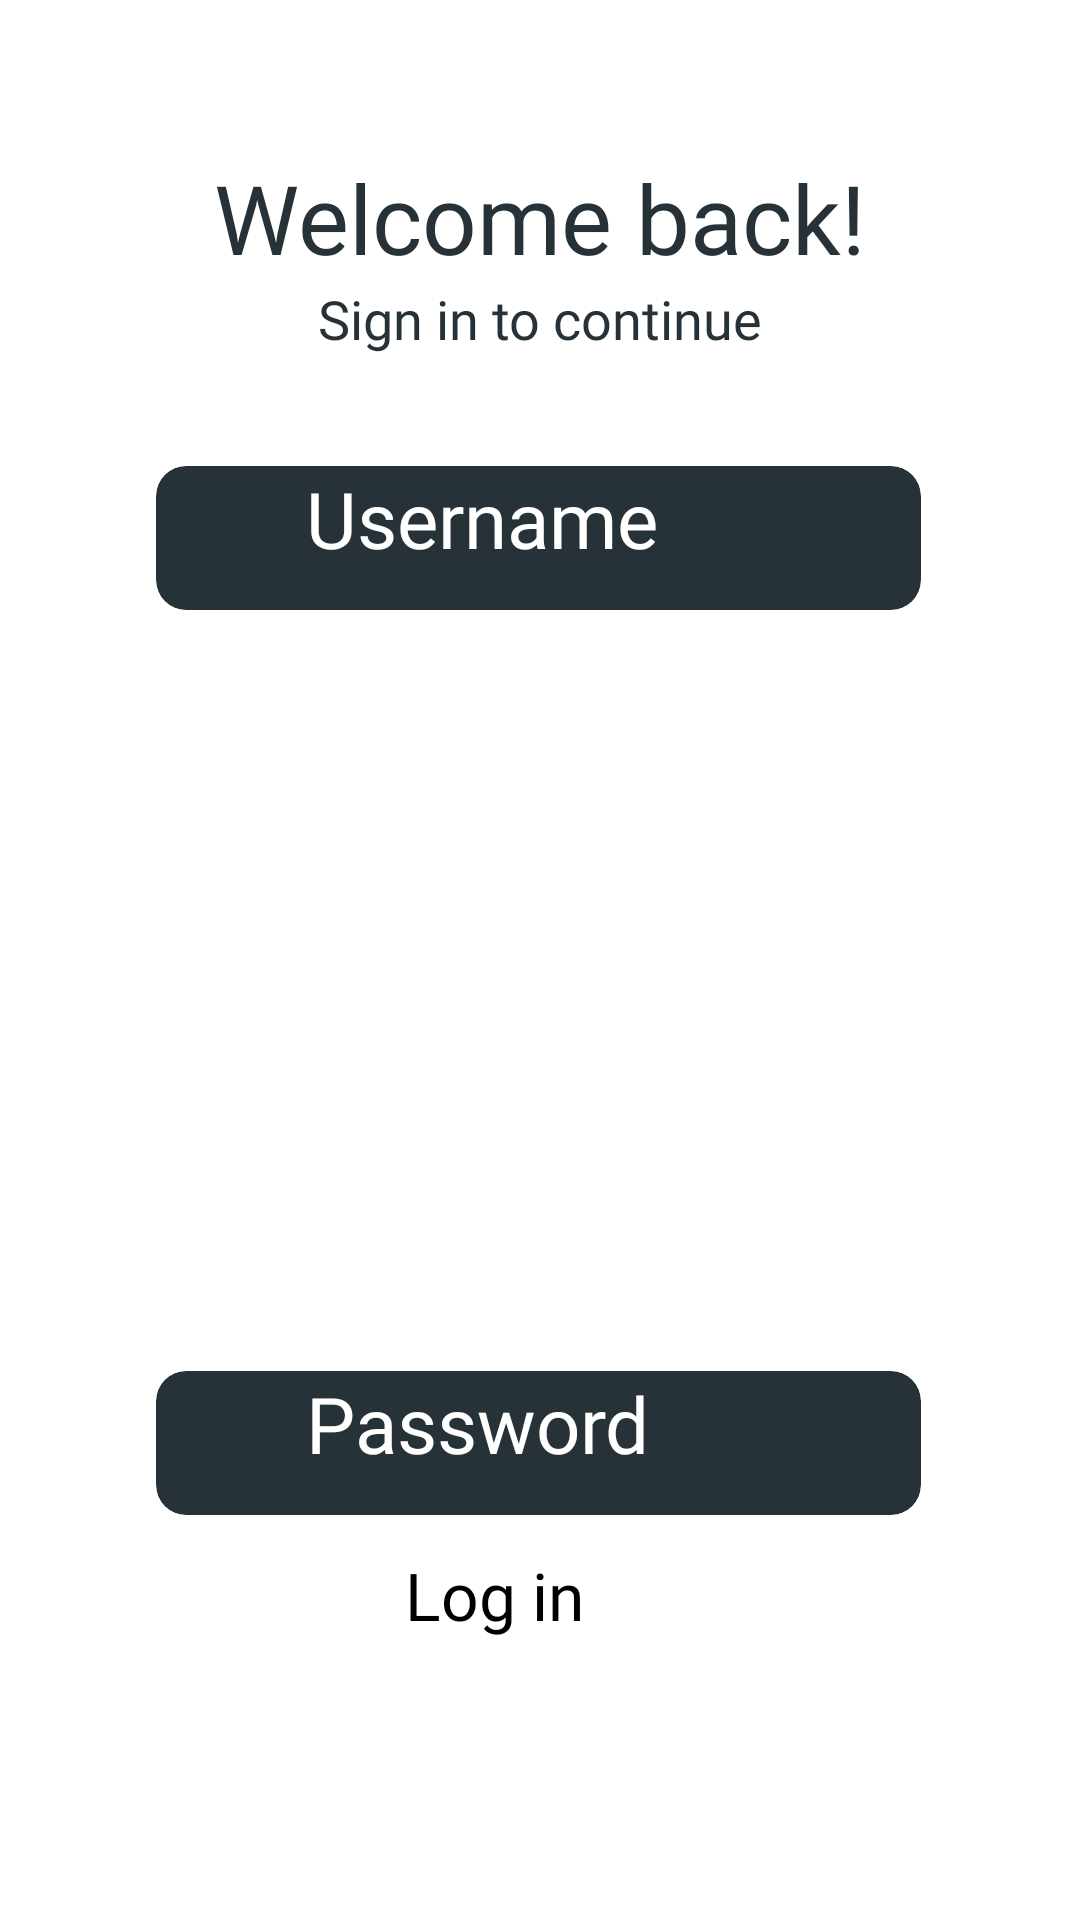

This screen was rendered from an Android layout file. Write that file and the resources it references.
<!-- AndroidManifest.xml: application theme Theme.QuizApp -->
<!-- res/layout/activity_login_page.xml -->
<?xml version="1.0" encoding="utf-8"?>
<androidx.constraintlayout.widget.ConstraintLayout xmlns:android="http://schemas.android.com/apk/res/android"
    xmlns:app="http://schemas.android.com/apk/res-auto"
    xmlns:tools="http://schemas.android.com/tools"
    android:layout_width="match_parent"
    android:layout_height="match_parent"
    tools:context=".Login_page">

    <ImageView
        android:id="@+id/imageView3"
        android:layout_width="0dp"
        android:layout_height="220dp"
        android:scaleType="fitXY"
        app:layout_constraintEnd_toEndOf="parent"
        app:layout_constraintStart_toStartOf="parent"
        app:layout_constraintTop_toTopOf="parent"
        app:srcCompat="@drawable/rectangle_1" />

    <ImageView
        android:id="@+id/back2"
        android:layout_width="25dp"
        android:layout_height="25dp"
        android:layout_marginTop="26dp"
        app:layout_constraintEnd_toEndOf="parent"
        app:layout_constraintHorizontal_bias="0.041"
        app:layout_constraintStart_toStartOf="parent"
        app:layout_constraintTop_toTopOf="@+id/imageView3"
        app:srcCompat="@drawable/vector__2_" />

    <Button
        android:id="@+id/login_button"
        android:layout_width="140dp"
        android:layout_height="55dp"
        android:layout_marginStart="135dp"
        android:layout_marginTop="12dp"
        android:layout_marginEnd="136dp"
        android:backgroundTint="#263238"
        android:fontFamily="@font/kanit"
        android:text="Log in"
        android:textSize="22sp"
        app:cornerRadius="17dp"
        app:layout_constraintEnd_toEndOf="parent"
        app:layout_constraintHorizontal_bias="0.0"
        app:layout_constraintStart_toStartOf="parent"
        app:layout_constraintTop_toBottomOf="@+id/cardView3" />

    <androidx.cardview.widget.CardView
        android:id="@+id/cardView"
        android:layout_width="255dp"
        android:layout_height="48dp"
        android:layout_marginStart="70dp"
        android:layout_marginTop="26dp"
        android:layout_marginEnd="71dp"
        android:backgroundTint="#263238"
        app:cardCornerRadius="10dp"
        app:layout_constraintEnd_toEndOf="parent"
        app:layout_constraintStart_toStartOf="parent"
        app:layout_constraintTop_toBottomOf="@+id/imageView9">

        <ImageView
            android:id="@+id/username_logo2"
            android:layout_width="31dp"
            android:layout_height="31dp"
            android:layout_gravity="center|left"
            android:layout_marginLeft="6dp"
            app:srcCompat="@drawable/user_alt" />

        <EditText
            android:id="@+id/username_txt2"
            android:layout_width="match_parent"
            android:layout_height="match_parent"
            android:layout_marginLeft="50dp"
            android:backgroundTint="#263238"
            android:ems="10"
            android:fontFamily="@font/kanit"
            android:hint="Username"
            android:inputType="textPersonName"
            android:textColor="#FFFFFF"
            android:textColorHint="#FFFFFF"
            android:textSize="26sp" />
    </androidx.cardview.widget.CardView>

    <androidx.cardview.widget.CardView
        android:id="@+id/cardView3"
        android:layout_width="255dp"
        android:layout_height="48dp"
        android:layout_marginStart="70dp"
        android:layout_marginTop="457dp"
        android:layout_marginEnd="71dp"
        android:layout_marginBottom="23dp"
        android:backgroundTint="#263238"
        app:cardCornerRadius="10dp"
        app:layout_constraintBottom_toTopOf="@+id/login_button"
        app:layout_constraintEnd_toEndOf="parent"
        app:layout_constraintStart_toStartOf="parent"
        app:layout_constraintTop_toTopOf="parent">

        <ImageView
            android:id="@+id/lock_logo2"
            android:layout_width="31dp"
            android:layout_height="31dp"
            android:layout_gravity="center|left"
            android:layout_marginLeft="6dp"
            app:srcCompat="@drawable/vector__4_" />

        <EditText
            android:id="@+id/password_txt2"
            style="@style/passwordstyle2"
            android:layout_width="wrap_content"
            android:layout_height="wrap_content"
            android:ems="10"
            android:hint="Password"
            android:inputType="textPassword" />

    </androidx.cardview.widget.CardView>

    <TextView
        android:id="@+id/textView5"
        android:layout_width="wrap_content"
        android:layout_height="wrap_content"
        android:layout_marginTop="51dp"
        android:fontFamily="@font/koulen"
        android:text="Welcome back!"
        android:textColor="#263238"
        android:textSize="32sp"
        app:layout_constraintEnd_toEndOf="parent"
        app:layout_constraintStart_toStartOf="parent"
        app:layout_constraintTop_toTopOf="parent" />

    <ImageView
        android:id="@+id/imageView9"
        android:layout_width="wrap_content"
        android:layout_height="wrap_content"
        android:layout_marginTop="11dp"
        app:layout_constraintEnd_toEndOf="parent"
        app:layout_constraintStart_toStartOf="parent"
        app:layout_constraintTop_toBottomOf="@+id/textView3"
        app:srcCompat="@drawable/undraw_authentication_re_svpt_1" />

    <TextView
        android:id="@+id/textView3"
        android:layout_width="wrap_content"
        android:layout_height="wrap_content"
        android:fontFamily="@font/koulen"
        android:text="Sign in to continue"
        android:textColor="#263238"
        android:textSize="18sp"
        app:layout_constraintEnd_toEndOf="parent"
        app:layout_constraintStart_toStartOf="@+id/imageView3"
        app:layout_constraintTop_toBottomOf="@+id/textView5" />
</androidx.constraintlayout.widget.ConstraintLayout>
<!-- resources referenced by this layout -->
<resources>
  <!-- drawable rectangle_1 (drawable) -->
  <vector xmlns:android="http://schemas.android.com/apk/res/android"
      android:width="360dp"
      android:height="269dp"
      android:viewportWidth="360"
      android:viewportHeight="269">
    <path
        android:pathData="M0,0H360V269C254.05,186.89 105.95,186.89 0,269V0Z"
        android:fillColor="#ADFF00"/>
  </vector>
  <!-- drawable undraw_authentication_re_svpt_1: vector/xml drawable (drawable, 11327 chars, omitted) -->
  <!-- drawable user_alt (drawable) -->
  <vector xmlns:android="http://schemas.android.com/apk/res/android"
      android:width="21dp"
      android:height="21dp"
      android:viewportWidth="21"
      android:viewportHeight="21">
    <group>
      <clip-path
          android:pathData="M0,0h21v21h-21z"/>
      <path
          android:pathData="M10.5,11.813C13.761,11.813 16.406,9.167 16.406,5.906C16.406,2.646 13.761,0 10.5,0C7.239,0 4.594,2.646 4.594,5.906C4.594,9.167 7.239,11.813 10.5,11.813ZM15.75,13.125H13.49C12.58,13.543 11.566,13.781 10.5,13.781C9.434,13.781 8.425,13.543 7.51,13.125H5.25C2.35,13.125 0,15.475 0,18.375V19.031C0,20.118 0.882,21 1.969,21H19.031C20.118,21 21,20.118 21,19.031V18.375C21,15.475 18.65,13.125 15.75,13.125Z"
          android:fillColor="#ffffff"/>
    </group>
  </vector>
  <!-- drawable vector__2_ (drawable) -->
  <vector xmlns:android="http://schemas.android.com/apk/res/android"
      android:width="22dp"
      android:height="22dp"
      android:viewportWidth="22"
      android:viewportHeight="22">
    <path
        android:pathData="M12.576,19.895L11.492,20.979C11.033,21.438 10.29,21.438 9.836,20.979L0.344,11.492C-0.115,11.033 -0.115,10.29 0.344,9.836L9.836,0.344C10.295,-0.115 11.038,-0.115 11.492,0.344L12.576,1.428C13.04,1.892 13.03,2.649 12.556,3.103L6.672,8.708H20.706C21.355,8.708 21.877,9.231 21.877,9.88V11.443C21.877,12.092 21.355,12.615 20.706,12.615H6.672L12.556,18.22C13.035,18.674 13.044,19.431 12.576,19.895Z"
        android:fillColor="#263238"/>
  </vector>
  <!-- drawable vector__4_ (drawable) -->
  <vector xmlns:android="http://schemas.android.com/apk/res/android"
      android:width="22dp"
      android:height="23dp"
      android:viewportWidth="22"
      android:viewportHeight="23">
    <path
        android:pathData="M19.531,10.063H18.359V6.828C18.359,3.064 15.029,0 10.938,0C6.846,0 3.516,3.064 3.516,6.828V10.063H2.344C1.05,10.063 0,11.028 0,12.219V20.844C0,22.034 1.05,23 2.344,23H19.531C20.825,23 21.875,22.034 21.875,20.844V12.219C21.875,11.028 20.825,10.063 19.531,10.063ZM14.453,10.063H7.422V6.828C7.422,5.045 8.999,3.594 10.938,3.594C12.876,3.594 14.453,5.045 14.453,6.828V10.063Z"
        android:fillColor="#ffffff"/>
  </vector>
  <style name="passwordstyle2">
          <item name="android:layout_width">match_parent</item>
          <item name="android:layout_height">match_parent</item>
          <item name="android:layout_marginLeft">50dp</item>
          <item name="android:backgroundTint">#263238</item>
          <item name="android:ems">10</item>
          <item name="android:fontFamily">@font/kanit</item>
          <item name="android:inputType">textPersonName</item>
          <item name="android:textColor">#FFFFFF</item>
          <item name="android:textColorHint">#FFFFFF</item>
          <item name="android:textSize">26sp</item>
      </style>
</resources>
